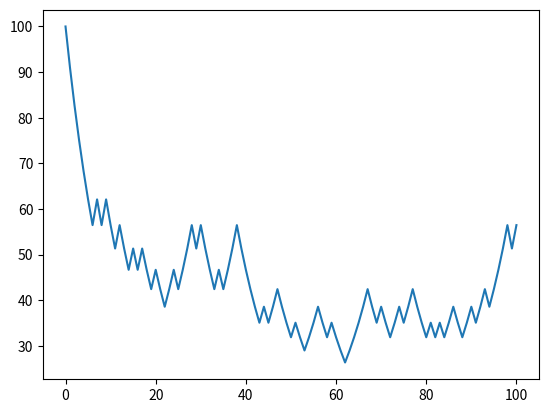

Generate this figure with matplotlib:
import numpy as np
import pandas as pd
import matplotlib.pyplot as plt
from scipy.stats import bernoulli
import time


def binomial_price_sim(S0, T, N, u, r):
    dt = T / N
    d = 1 / u
    p = (np.exp(r * dt) - d) / (u - d)
    q = 1 - p
    disc = np.exp(-r * dt)

    rv = np.random.binomial(1, p, N)
    price = [S0]
    fig = plt.figure()
    viewer = fig.add_subplot(111)
    plt.ion()
    for i in range(N):
        if rv[i]:  # head
            S0 *= u
        else:
            S0 *= d

        price.append(S0)

        viewer.clear()
        viewer.plot(price)
        plt.pause(.1)  # Delay in seconds
        fig.canvas.draw()



if __name__ == "__main__":
    S0 = 100  # initial stock price
    K = 100  # strike price
    T = 1  # time to maturity in years
    r = 0.06  # annual risk-free rate
    N = 100  # number of time steps
    u = 1.1  # up-factor in binomial models
    d = 1 / u  # ensure recombining tree
    opttype = 'C'  # Option Type 'C' or 'P'

    binomial_price_sim(S0, T, N, u, r)
